Run: headless pygame with SDL's dummy video driver; simulated clock (each Clock.tick advances the game by its frame time, no real sleeping); random seed 0; keys injected as events and as key.get_pressed() state; no mouse input.
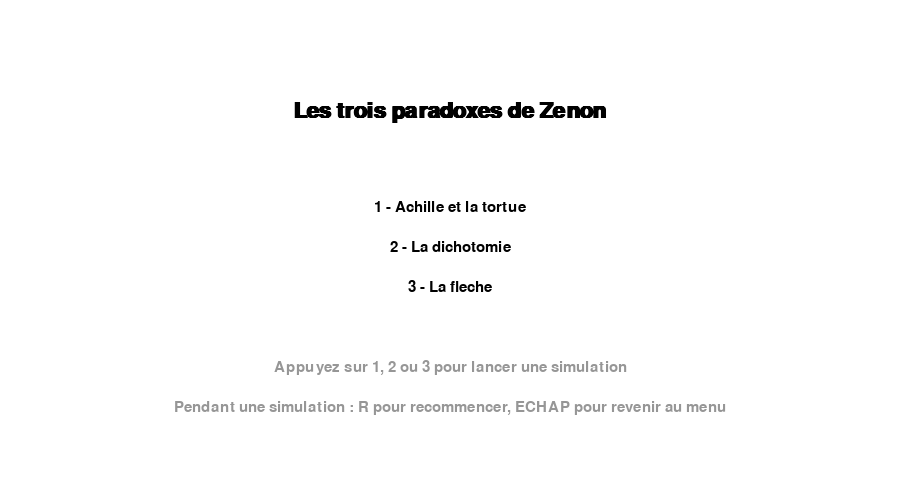
Frame 1 of 4 · flips 1–60 · no input
Frame 2 of 4 · flips 61–180 · tapped SPACE, RETURN · held RIGHT (→), D · screen unchanged from frame 1, image omitted
Frame 3 of 4 · flips 181–300 · held DOWN (↓), S · screen unchanged from frame 2, image omitted
Frame 4 of 4 · flips 301–420 · held LEFT (←), A, UP (↑), W · screen unchanged from frame 3, image omitted

The pygame program that drew these frames:

import pygame
import sys

# ============================================================
# CONFIGURATION GÉNÉRALE
# ============================================================

LARGEUR, HAUTEUR = 900, 500
FPS = 60

BLANC = (255, 255, 255)
NOIR = (0, 0, 0)
ROUGE = (200, 30, 30)
VERT = (30, 150, 30)
BLEU = (30, 30, 200)
GRIS = (150, 150, 150)
MARRON = (100, 60, 20)

pygame.init()
ecran = pygame.display.set_mode((LARGEUR, HAUTEUR))
pygame.display.set_caption("Les paradoxes de Zenon")
horloge = pygame.time.Clock()
police = pygame.font.SysFont("arial", 22)
police_titre = pygame.font.SysFont("arial", 32, bold=True)

# Zone de dessin : une ligne horizontale qui sert de "piste" pour toutes les animations
MARGE_X = 80
LIGNE_Y = 300
LARGEUR_LIGNE = LARGEUR - 2 * MARGE_X

# Temps entre deux "étapes de Zénon" (en millisecondes). On ne fait pas
# une animation continue et fluide : on avance étape par étape, comme
# dans le raisonnement du paradoxe, pour bien voir chaque itération.
INTERVALLE_ETAPE_MS = 700


def texte(surface, contenu, x, y, couleur=NOIR, police_utilisee=None, centre=False):
    """Affiche du texte à l'écran. Si centre=True, x est le centre horizontal du texte."""
    police_utilisee = police_utilisee or police
    rendu = police_utilisee.render(contenu, True, couleur)
    rect = rendu.get_rect()
    if centre:
        rect.centerx = x
        rect.y = y
    else:
        rect.topleft = (x, y)
    surface.blit(rendu, rect)


def position_ecran(position_metres, distance_max):
    """Convertit une position en mètres en une position en pixels sur la ligne."""
    return MARGE_X + (position_metres / distance_max) * LARGEUR_LIGNE


# ============================================================
# PARADOXE 1 : ACHILLE ET LA TORTUE  (logique reprise de tortue.py)
# ============================================================

DISTANCE_INITIALE = 10
VITESSE_ACHILLE = 2
VITESSE_TORTUE = 1
LIMITE_ARRET_ACHILLE = 0.01

# Point de rencontre réel (formule classique de Zénon) : Achille rattrape la
# tortue à la position DISTANCE_INITIALE * vitesse_achille / (vitesse_achille - vitesse_tortue).
# On s'en sert pour fixer l'échelle du dessin (sinon les points sortiraient de l'écran).
POSITION_RENCONTRE = DISTANCE_INITIALE * VITESSE_ACHILLE / (VITESSE_ACHILLE - VITESSE_TORTUE)


def init_achille():
    return {
        "position_achille": 0,
        "position_tortue": DISTANCE_INITIALE,
        "termine": False,
        "dernier_temps": pygame.time.get_ticks(),
        "nb_etapes": 0,
    }


def maj_achille(etat):
    """Fait avancer la simulation d'une étape de Zénon toutes les INTERVALLE_ETAPE_MS."""
    if etat["termine"]:
        return

    maintenant = pygame.time.get_ticks()
    if maintenant - etat["dernier_temps"] < INTERVALLE_ETAPE_MS:
        return
    etat["dernier_temps"] = maintenant

    ecart = etat["position_tortue"] - etat["position_achille"]
    if ecart <= LIMITE_ARRET_ACHILLE:
        etat["termine"] = True
        return

    # Même logique que tortue.py : le temps qu'Achille mette à parcourir
    # l'écart actuel, la tortue continue d'avancer.
    temps_achille = ecart / VITESSE_ACHILLE
    etat["position_achille"] += ecart
    etat["position_tortue"] += VITESSE_TORTUE * temps_achille
    etat["nb_etapes"] += 1


def dessiner_achille(etat):
    pygame.draw.line(ecran, GRIS, (MARGE_X, LIGNE_Y), (MARGE_X + LARGEUR_LIGNE, LIGNE_Y), 3)

    distance_max = POSITION_RENCONTRE * 1.05  # petite marge pour ne pas coller au bord
    x_achille = position_ecran(etat["position_achille"], distance_max)
    x_tortue = position_ecran(etat["position_tortue"], distance_max)

    pygame.draw.circle(ecran, ROUGE, (int(x_achille), LIGNE_Y), 12)
    pygame.draw.circle(ecran, VERT, (int(x_tortue), LIGNE_Y), 8)

    texte(ecran, "Achille", x_achille, LIGNE_Y + 20, ROUGE, centre=True)
    texte(ecran, "Tortue", x_tortue, LIGNE_Y - 40, VERT, centre=True)

    ecart = etat["position_tortue"] - etat["position_achille"]
    texte(ecran, f"Etape {etat['nb_etapes']} - ecart restant : {ecart:.5f} m", MARGE_X, 50)

    if etat["termine"]:
        texte(ecran, "A chaque etape, Achille comble l'ecart mais la tortue a deja avance :",
              MARGE_X, HAUTEUR - 80)
        texte(ecran, "l'ecart tend vers 0 sans jamais s'annuler en un nombre fini d'etapes.",
              MARGE_X, HAUTEUR - 55)


# ============================================================
# PARADOXE 2 : LA DICHOTOMIE  (logique reprise de dichotomie.py)
# ============================================================

DISTANCE_ARBRE = 20
LIMITE_ARRET_DICHO = 0.01


def init_dichotomie():
    return {
        "position_fleche": 0,
        "ecart": DISTANCE_ARBRE,
        "termine": False,
        "dernier_temps": pygame.time.get_ticks(),
        "nb_etapes": 0,
    }


def maj_dichotomie(etat):
    if etat["termine"]:
        return

    maintenant = pygame.time.get_ticks()
    if maintenant - etat["dernier_temps"] < INTERVALLE_ETAPE_MS:
        return
    etat["dernier_temps"] = maintenant

    if etat["ecart"] <= LIMITE_ARRET_DICHO:
        etat["termine"] = True
        return

    # Même logique que dichotomie.py : on ne parcourt que la moitié
    # de l'écart restant à chaque étape.
    n_position = etat["ecart"] / 2
    etat["position_fleche"] += n_position
    etat["ecart"] -= n_position
    etat["nb_etapes"] += 1


def dessiner_dichotomie(etat):
    pygame.draw.line(ecran, GRIS, (MARGE_X, LIGNE_Y), (MARGE_X + LARGEUR_LIGNE, LIGNE_Y), 3)

    x_fleche = position_ecran(etat["position_fleche"], DISTANCE_ARBRE)
    x_arbre = MARGE_X + LARGEUR_LIGNE

    pygame.draw.rect(ecran, MARRON, (x_arbre - 6, LIGNE_Y - 40, 12, 40))
    texte(ecran, "Arbre", x_arbre, LIGNE_Y - 60, NOIR, centre=True)

    pygame.draw.circle(ecran, BLEU, (int(x_fleche), LIGNE_Y), 10)
    texte(ecran, "Fleche", x_fleche, LIGNE_Y + 20, BLEU, centre=True)

    texte(ecran, f"Etape {etat['nb_etapes']} - ecart restant : {etat['ecart']:.5f} m", MARGE_X, 50)

    if etat["termine"]:
        texte(ecran, "A chaque etape, la fleche ne parcourt que la moitie de la distance restante :",
              MARGE_X, HAUTEUR - 80)
        texte(ecran, "elle se rapproche indefiniment de l'arbre sans jamais officiellement l'atteindre.",
              MARGE_X, HAUTEUR - 55)


# ============================================================
# PARADOXE 3 : LA FLECHE (instants figes, logique reprise de menu_fleche.py, mode 1)
# ============================================================

DISTANCE_CIBLE = 20
NOMBRE_INSTANTS = 8
INTERVALLE_INSTANT_MS = 900


def init_fleche():
    # Même formule que fleche() dans menu_fleche.py : position(i) = i * (distance / pas)
    taille_du_pas = DISTANCE_CIBLE / NOMBRE_INSTANTS
    instants = [i * taille_du_pas for i in range(NOMBRE_INSTANTS + 1)]
    return {
        "instants": instants,
        "instant_courant": 0,
        "termine": False,
        "dernier_temps": pygame.time.get_ticks(),
    }


def maj_fleche(etat):
    if etat["termine"]:
        return

    maintenant = pygame.time.get_ticks()
    if maintenant - etat["dernier_temps"] < INTERVALLE_INSTANT_MS:
        return
    etat["dernier_temps"] = maintenant

    if etat["instant_courant"] >= len(etat["instants"]) - 1:
        etat["termine"] = True
        return
    etat["instant_courant"] += 1


def dessiner_fleche(etat):
    pygame.draw.line(ecran, GRIS, (MARGE_X, LIGNE_Y), (MARGE_X + LARGEUR_LIGNE, LIGNE_Y), 3)

    # On affiche tous les instants possibles comme des points figés sur la ligne,
    # et on met en évidence celui où la flèche se trouve "maintenant".
    for i, position in enumerate(etat["instants"]):
        x = position_ecran(position, DISTANCE_CIBLE)
        est_instant_actuel = (i == etat["instant_courant"])
        couleur = ROUGE if est_instant_actuel else GRIS
        rayon = 12 if est_instant_actuel else 6
        pygame.draw.circle(ecran, couleur, (int(x), LIGNE_Y), rayon)

    position_actuelle = etat["instants"][etat["instant_courant"]]
    texte(ecran, f"Instant {etat['instant_courant']} - la fleche est figee a {position_actuelle:.2f} m",
          MARGE_X, 50)
    texte(ecran, "A chaque instant, la fleche occupe une position fixe : elle y est donc immobile.",
          MARGE_X, HAUTEUR - 80)
    texte(ecran, "Or le temps n'est qu'une succession de ces instants figes... d'ou le paradoxe.",
          MARGE_X, HAUTEUR - 55)


# ============================================================
# MENU ET BOUCLE PRINCIPALE
# ============================================================

def dessiner_menu():
    texte(ecran, "Les trois paradoxes de Zenon", LARGEUR // 2, 100, NOIR, police_titre, centre=True)
    texte(ecran, "1 - Achille et la tortue", LARGEUR // 2, 200, NOIR, centre=True)
    texte(ecran, "2 - La dichotomie", LARGEUR // 2, 240, NOIR, centre=True)
    texte(ecran, "3 - La fleche", LARGEUR // 2, 280, NOIR, centre=True)
    texte(ecran, "Appuyez sur 1, 2 ou 3 pour lancer une simulation", LARGEUR // 2, 360, GRIS, centre=True)
    texte(ecran, "Pendant une simulation : R pour recommencer, ECHAP pour revenir au menu", LARGEUR // 2, 400, GRIS, centre=True)


def boucle_principale():
    mode = None  # None = on est dans le menu ; sinon 1, 2 ou 3
    etat = None
    en_cours = True

    while en_cours:
        # --- Gestion des événements ---
        for evenement in pygame.event.get():
            if evenement.type == pygame.QUIT:
                en_cours = False

            elif evenement.type == pygame.KEYDOWN:
                if evenement.key == pygame.K_ESCAPE:
                    if mode is None:
                        en_cours = False
                    else:
                        mode = None
                        etat = None

                elif mode is None and evenement.key == pygame.K_1:
                    mode, etat = 1, init_achille()
                elif mode is None and evenement.key == pygame.K_2:
                    mode, etat = 2, init_dichotomie()
                elif mode is None and evenement.key == pygame.K_3:
                    mode, etat = 3, init_fleche()

                elif evenement.key == pygame.K_r and mode is not None:
                    if mode == 1:
                        etat = init_achille()
                    elif mode == 2:
                        etat = init_dichotomie()
                    elif mode == 3:
                        etat = init_fleche()

        # --- Mise à jour de la simulation active ---
        if mode == 1:
            maj_achille(etat)
        elif mode == 2:
            maj_dichotomie(etat)
        elif mode == 3:
            maj_fleche(etat)

        # --- Dessin (toujours après les mises à jour, pour refléter l'état final) ---
        ecran.fill(BLANC)
        if mode is None:
            dessiner_menu()
        elif mode == 1:
            dessiner_achille(etat)
        elif mode == 2:
            dessiner_dichotomie(etat)
        elif mode == 3:
            dessiner_fleche(etat)

        pygame.display.flip()
        horloge.tick(FPS)

    pygame.quit()
    sys.exit()


if __name__ == "__main__":
    boucle_principale()
